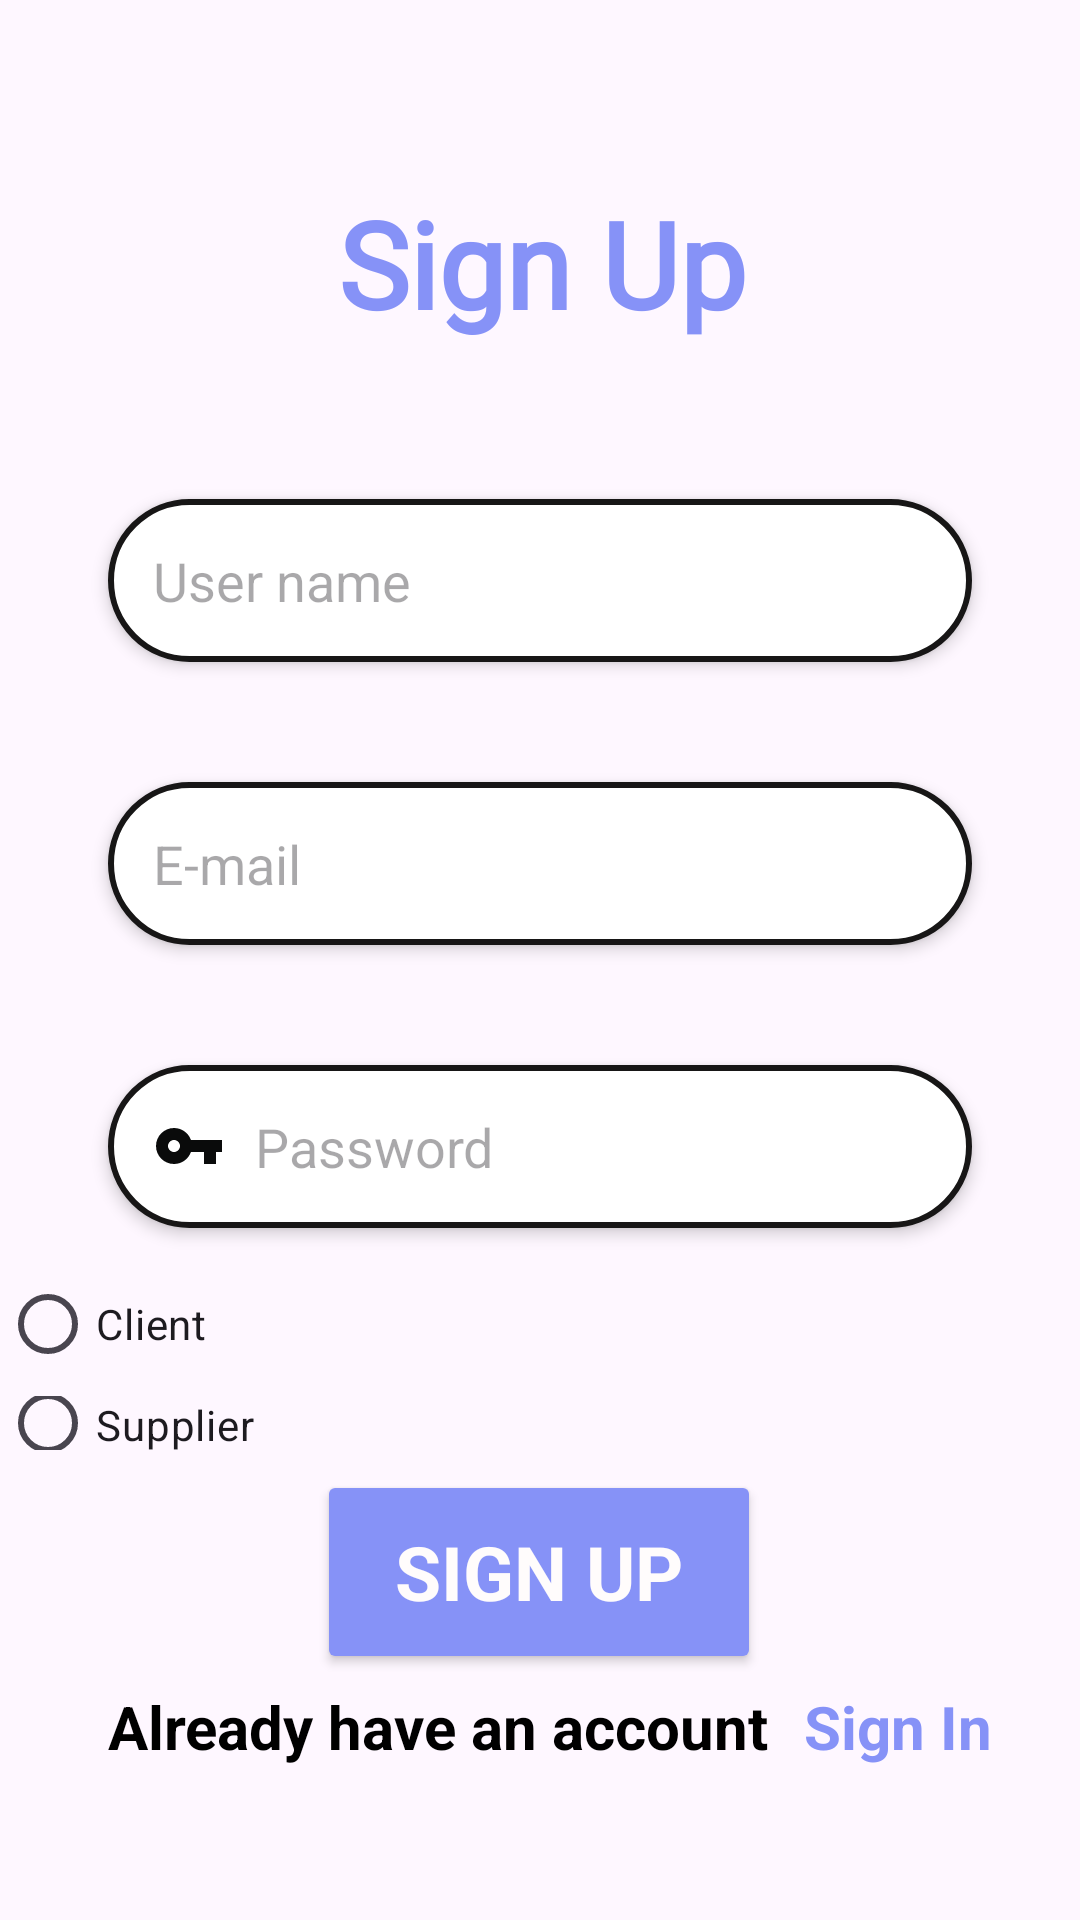

This screen was rendered from an Android layout file. Write that file and the resources it references.
<!-- AndroidManifest.xml: application theme Theme.Marketplace -->
<!-- res/layout/fragment_sign_up.xml -->
<?xml version="1.0" encoding="utf-8"?>
<FrameLayout xmlns:android="http://schemas.android.com/apk/res/android"
    xmlns:app="http://schemas.android.com/apk/res-auto"
    xmlns:tools="http://schemas.android.com/tools"
    android:layout_width="match_parent"
    android:layout_height="match_parent"
    tools:context=".SignUpFragment">

    <androidx.constraintlayout.widget.ConstraintLayout
        android:layout_width="match_parent"
        android:layout_height="match_parent"
        >


        <TextView
            android:id="@+id/textSignUp"
            android:layout_width="wrap_content"
            android:layout_height="wrap_content"
            android:fontFamily="@font/aclonicaa"
            android:text="@string/sign_up"
            android:textColor="#8692f7"
            android:textSize="40sp"
            android:textStyle="bold"
            app:layout_constraintBottom_toBottomOf="parent"
            app:layout_constraintEnd_toEndOf="parent"
            app:layout_constraintHorizontal_bias="0.503"
            app:layout_constraintStart_toStartOf="parent"
            app:layout_constraintTop_toTopOf="parent"
            app:layout_constraintVertical_bias="0.104" />

        <EditText
            android:id="@+id/name"
            android:layout_width="0sp"
            android:layout_height="wrap_content"
            android:layout_marginTop="52dp"
            android:autofillHints=""
            android:background="@drawable/edit_text_bg"
            android:drawableStart="@drawable/ic_baseline_person_outline_24"
            android:drawableLeft="@drawable/ic_baseline_person_outline_24"
            android:drawablePadding="10sp"
            android:elevation="3sp"
            android:hint="@string/user_name"
            android:inputType="text"
            android:padding="15sp"
            app:layout_constraintEnd_toEndOf="parent"
            app:layout_constraintStart_toStartOf="parent"
            app:layout_constraintTop_toBottomOf="@+id/textSignUp"
            app:layout_constraintWidth_percent=".8"
            tools:targetApi="lollipop" />

        <EditText
            android:id="@+id/Email"
            android:layout_width="0sp"
            android:layout_height="wrap_content"
            android:layout_marginTop="40sp"
            android:autofillHints="#8692f7"
            android:background="@drawable/edit_text_bg"
            android:drawableStart="@drawable/ic_baseline_account_circle"
            android:drawableLeft="@drawable/ic_baseline_account_circle"
            android:drawablePadding="10sp"
            android:elevation="3sp"
            android:hint="@string/e_mail"
            android:inputType="textEmailAddress"
            android:padding="15sp"
            app:layout_constraintEnd_toEndOf="parent"
            app:layout_constraintStart_toStartOf="parent"
            app:layout_constraintTop_toBottomOf="@+id/name"
            app:layout_constraintWidth_percent=".8"
            tools:targetApi="lollipop" />

        <EditText
            android:id="@+id/Password"
            android:layout_width="0sp"
            android:layout_height="wrap_content"
            android:layout_marginTop="40sp"
            android:autofillHints=""
            android:background="@drawable/edit_text_bg"
            android:drawableStart="@drawable/ic_baseline_vpn_key_24"
            android:drawableLeft="@drawable/ic_baseline_vpn_key_24"
            android:drawablePadding="10sp"
            android:elevation="3sp"
            android:hint="@string/password_"
            android:inputType="textPassword"
            android:padding="15sp"
            app:layout_constraintEnd_toEndOf="parent"
            app:layout_constraintStart_toStartOf="parent"
            app:layout_constraintTop_toBottomOf="@+id/Email"
            app:layout_constraintWidth_percent=".8"
            tools:targetApi="lollipop" />


        <RadioGroup
            android:id="@+id/radioGroup"
            android:layout_width="95dp"
            android:layout_height="66dp"
            android:layout_marginTop="8dp"
            android:orientation="vertical"
            app:layout_constraintTop_toBottomOf="@+id/Password"
            tools:ignore="MissingConstraints"
            tools:layout_editor_absoluteX="150dp">

            <RadioButton
                android:id="@+id/option1"
                android:layout_width="wrap_content"
                android:layout_height="wrap_content"
                android:text="Client" />

            <RadioButton
                android:id="@+id/option2"
                android:layout_width="wrap_content"
                android:layout_height="wrap_content"
                android:text="Supplier" />

        </RadioGroup>

        <Button
            android:id="@+id/botton"
            android:layout_width="148sp"
            android:layout_height="68sp"
            android:fontFamily="sans-serif"
            android:onClick="SignUp"
            android:padding="15sp"
            android:text="@string/sign_Up"
            android:textColor="@color/backgroundColor"
            android:textSize="25sp"
            android:textStyle="bold"
            app:backgroundTint="#8692f7"
            app:layout_constraintBottom_toBottomOf="parent"
            app:layout_constraintEnd_toEndOf="parent"
            app:layout_constraintHorizontal_bias="0.498"
            app:layout_constraintStart_toStartOf="parent"
            app:layout_constraintTop_toBottomOf="@+id/radioGroup"
            app:layout_constraintVertical_bias="0.074"
            app:layout_constraintWidth_percent=".4"
            app:strokeColor="#F8F8F8"
            tools:ignore="DuplicateSpeakableTextCheck,UsingOnClickInXml" />

        <TextView
            android:id="@+id/textView2"
            android:layout_width="wrap_content"
            android:layout_height="wrap_content"
            android:layout_marginBottom="40dp"
            android:text="@string/already_have_an_account"
            android:textColor="@color/black"
            android:textSize="20sp"
            android:textStyle="bold"
            app:layout_constraintBottom_toBottomOf="parent"
            app:layout_constraintEnd_toEndOf="@id/Password"
            app:layout_constraintHorizontal_bias="0.0"
            app:layout_constraintStart_toStartOf="@id/Password"
            app:layout_constraintTop_toBottomOf="@+id/botton"
            app:layout_constraintVertical_bias="0.259" />

        <TextView
            android:id="@+id/IdsignIn"
            android:layout_width="wrap_content"
            android:layout_height="wrap_content"
            android:layout_marginStart="12dp"
            android:layout_marginLeft="12dp"
            android:minHeight="48dp"
            android:onClick="signIn"
            android:text="@string/sign_inReg"
            android:textColor="#8692f7"
            android:textSize="20sp"
            android:textStyle="bold"
            app:layout_constraintBottom_toBottomOf="@+id/textView2"
            app:layout_constraintStart_toEndOf="@+id/textView2"
            app:layout_constraintTop_toTopOf="@+id/textView2"
            app:layout_constraintVertical_bias="0.0"
            tools:ignore="ExtraText,OnClick,UsingOnClickInXml" />


    </androidx.constraintlayout.widget.ConstraintLayout>

</FrameLayout>
<!-- resources referenced by this layout -->
<resources>
  <color name="backgroundColor">#FFFCFC</color>
  <color name="black">#FF000000</color>
  <!-- drawable edit_text_bg (drawable) -->
  <?xml version="1.0" encoding="utf-8"?>
  <shape xmlns:android="http://schemas.android.com/apk/res/android">
  
      <corners android:radius="50dp"/>
      <solid android:color="@color/white"/>
      <stroke android:color="#171616" android:width="2dp"/>
  
  </shape>
  <!-- drawable ic_baseline_vpn_key_24 (drawable) -->
  <vector android:height="24dp" android:tint="#0A0B0B"
      android:viewportHeight="24" android:viewportWidth="24"
      android:width="24dp" xmlns:android="http://schemas.android.com/apk/res/android">
      <path android:fillColor="@android:color/white" android:pathData="M12.65,10C11.83,7.67 9.61,6 7,6c-3.31,0 -6,2.69 -6,6s2.69,6 6,6c2.61,0 4.83,-1.67 5.65,-4H17v4h4v-4h2v-4H12.65zM7,14c-1.1,0 -2,-0.9 -2,-2s0.9,-2 2,-2 2,0.9 2,2 -0.9,2 -2,2z"/>
  </vector>
  <string name="already_have_an_account">Already have an account</string>
  <string name="e_mail">E-mail</string>
  <string name="password_">Password</string>
  <string name="sign_Up">Sign Up</string>
  <string name="sign_inReg">Sign In</string>
  <string name="sign_up">Sign Up</string>
  <string name="user_name">User name</string>
  <style name="Theme.Marketplace" parent="Base.Theme.Marketplace" />
  <color name="white">#FFFFFFFF</color>
  <style name="Base.Theme.Marketplace" parent="Theme.Material3.DayNight.NoActionBar">
          
          <item name="colorPrimary">#A4ADF6</item>
      </style>
</resources>
